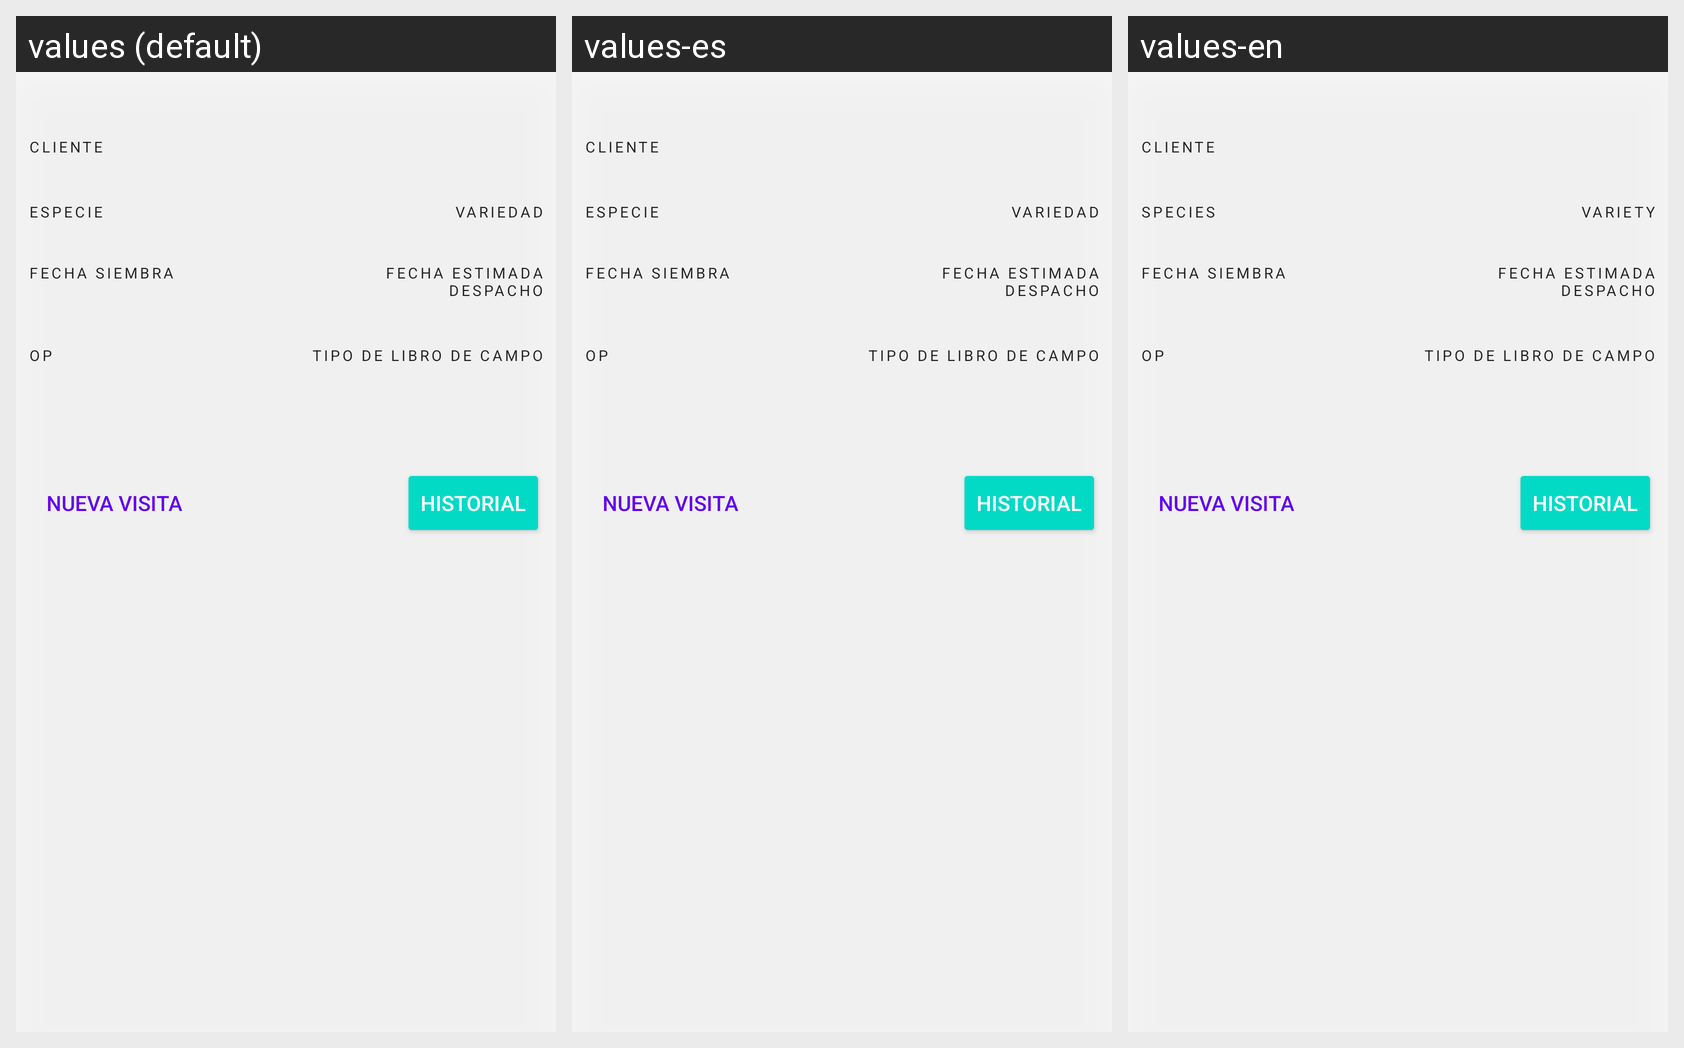

The same Android screen rendered under several of its app's locales, left to right. List the strings drawn on it with the default value and each locale's translation.
Android screen res/layout/lista_op.xml rendered under 3 locales, left to right: values (default), values-es, values-en. Device: Nexus 5 (rendered at 1080×1920; each locale shown at half size, 540×960, under a caption strip naming it); theme MyTheme.DayNight.
Strings drawn on this screen, with the default value and each locale's value (text and hints the layout hard-codes, and strings that could not be matched under every locale, appear in the picture but are not listed):

especie
  values: Especie
  values-es: Especie
  values-en: Species

variedad
  values: Variedad
  values-es: Variedad
  values-en: Variety
